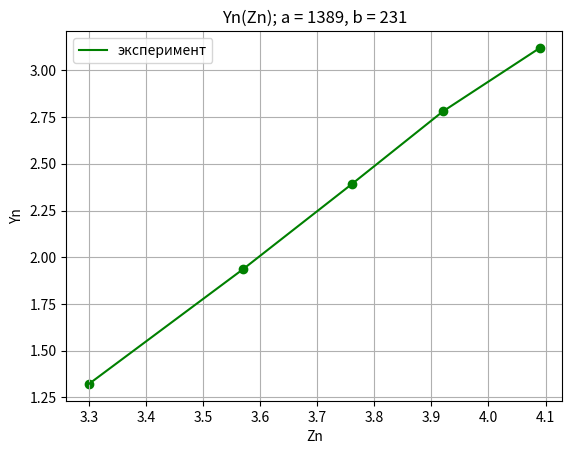

Source code (Python):
import numpy as np
import matplotlib.pyplot as plt

Yn = np.array([1.322, 1.936, 2.39, 2.78, 3.12])

Zn1 = np.array([3.16, 3.42, 3.66, 3.87, 4.02]) # a = 1313, b = 307
Zn2 = np.array([3.30, 3.57, 3.76, 3.92, 4.09]) # a = 1389, b = 231
Zn3 = np.array([3.21, 3.47, 3.63, 3.72, 3.89]) # a = 1464, b = 156

# A = np.vstack([Zn2, np.ones(len(Zn2))]).T
# k, b = np.linalg.lstsq(A, Yn, rcond = None)[0]

# def line(x):
#     lmd = 6.71*10**(-4)
#     L = 1620
#     K = np.sqrt(1389 / (231 * lmd * L))
#     b = sum(Yn)/5 - K * sum(Zn2)/5
#     return K * x + b #- 0.18

plt.figure(1)
plt.scatter(Zn2, Yn, color = "green")
plt.plot(Zn2, Yn, color = "green", label = "эксперимент")
#plt.plot(Zn2, line(Zn2), color = "red", label = "Теория")
plt.grid(True)
plt.legend(loc = "upper left")
plt.title("Yn(Zn); a = 1389, b = 231")
plt.xlabel("Zn")
plt.ylabel("Yn")
plt.show()